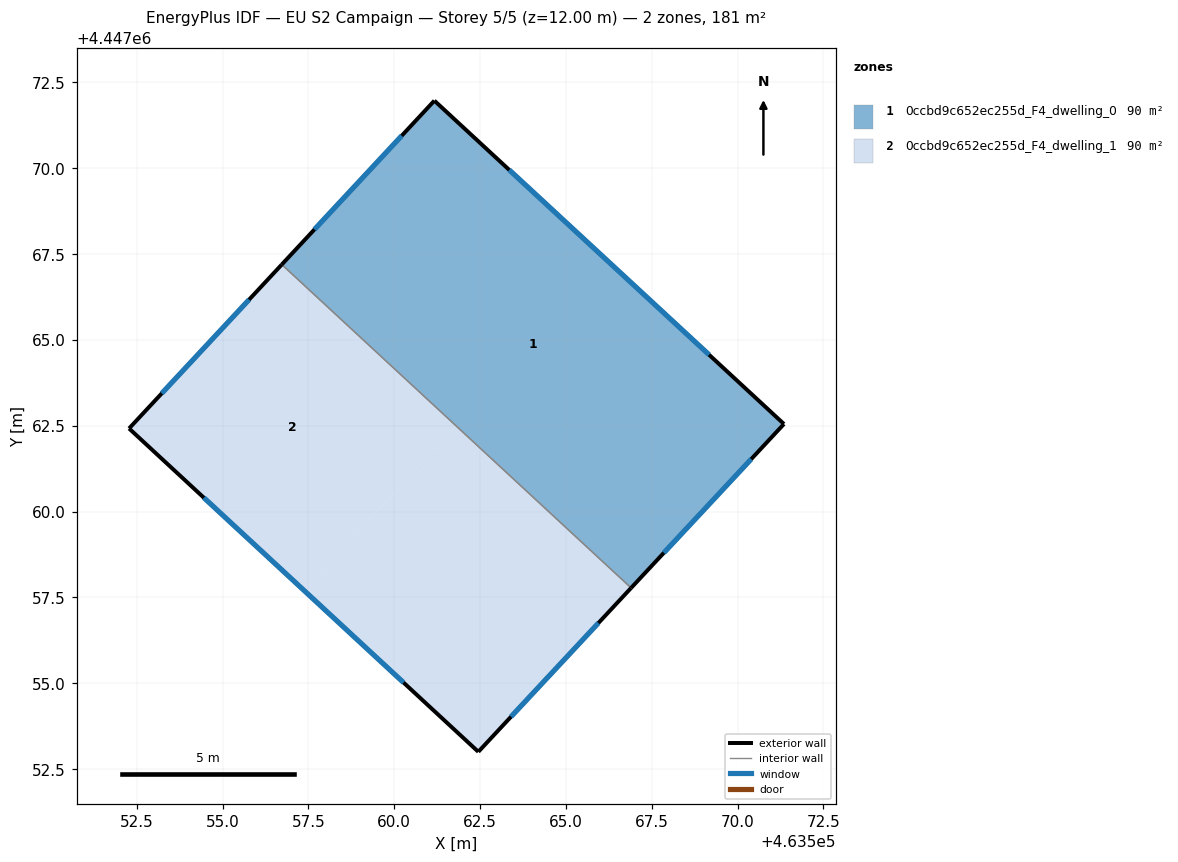
=== STOREY PLAN SPEC (per zone: floor XY polygon, exterior-wall plan segments, windows/doors) ===
zone 1: 0ccbd9c652ec255d_F4_dwelling_0  (90.5 m²)
  floor: (463571.35, 4447062.55) (463566.90, 4447057.78) (463556.72, 4447067.20) (463561.17, 4447071.97)
  exterior wall: (463571.35, 4447062.55) – (463561.17, 4447071.97)  [13.9 m]
    window: (463569.17, 4447064.57) – (463563.35, 4447069.95)  [13.6 m²]
  exterior wall: (463566.90, 4447057.78) – (463571.35, 4447062.55)  [6.5 m]
    window: (463567.85, 4447058.80) – (463570.40, 4447061.53)  [6.4 m²]
  exterior wall: (463561.17, 4447071.97) – (463556.72, 4447067.20)  [6.5 m]
    window: (463560.22, 4447070.95) – (463557.68, 4447068.22)  [6.4 m²]
  interior walls: 1
zone 2: 0ccbd9c652ec255d_F4_dwelling_1  (90.5 m²)
  floor: (463566.90, 4447057.78) (463562.45, 4447053.00) (463557.37, 4447057.71) (463561.80, 4447062.49)
  floor: (463561.80, 4447062.49) (463557.37, 4447057.71) (463552.28, 4447062.42) (463556.72, 4447067.20)
  exterior wall: (463562.45, 4447053.00) – (463566.90, 4447057.78)  [6.5 m]
    window: (463563.40, 4447054.03) – (463565.94, 4447056.75)  [6.4 m²]
  exterior wall: (463552.28, 4447062.42) – (463562.45, 4447053.00)  [13.9 m]
    window: (463554.45, 4447060.40) – (463560.27, 4447055.02)  [13.6 m²]
  exterior wall: (463556.72, 4447067.20) – (463552.28, 4447062.42)  [6.5 m]
    window: (463555.77, 4447066.17) – (463553.23, 4447063.44)  [6.4 m²]
  interior walls: 1

=== DERIVED (storey summary) ===
Building: EU S2 Campaign
Storey: 5 of 5  (floor level z = 12.00 m)
Storey gross floor area: 180.9 m²
Zones on this storey: 2
  - 0ccbd9c652ec255d_F4_dwelling_0: floor 90.5 m²; exterior wall 26.9 m (80.7 m²); 3 window(s) 26.4 m²; WWR 32.7%
  - 0ccbd9c652ec255d_F4_dwelling_1: floor 90.5 m²; exterior wall 26.9 m (80.7 m²); 3 window(s) 26.4 m²; WWR 32.7%
Zone adjacency (shared interzone walls):
  - 0ccbd9c652ec255d_F4_dwelling_0 ↔ 0ccbd9c652ec255d_F4_dwelling_1